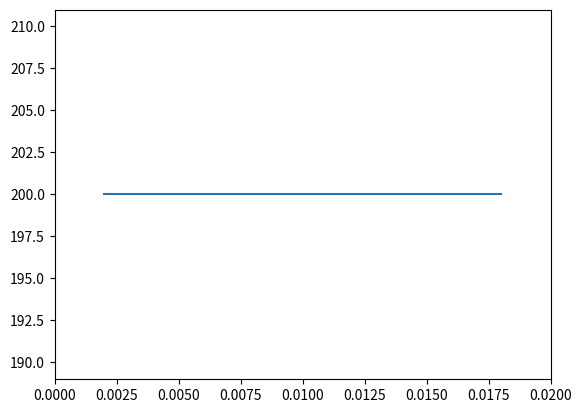

Generate this figure with matplotlib: (Note: this script raises an exception after producing the figure.)
from math import cos, exp, pi, inf

def analytical_sol(x: float, t: float, alpha: float, 
                   L: float, T_init: float,tol=1e-6, max_iter=1000):
    '''
    An implementation of the analytical solution given by Ozisik (1985).

    Parameters:
        x (float): position in rod
        t (float): time
        alpha (float): thermal diffusivity = k/pc
        L (float): length of rod
        T_init (float): initial temperature of rod
        tol (float): calculation tolerance
        max_iter (int): Maximum number of iterations

    Returns:
        temperature (float): Temperature of rod at position 'x' and time 't'
    '''

    calc_tol = inf
    sum_n_1 = 0
    sum_n = 0
    n = 1

    while (tol < calc_tol):
        lambda_n = (2*n - 1)* pi/(2 * L)
        sum_n += (((-1)**(n + 1))/(2*n - 1)) * exp(-alpha * lambda_n**2 * t) * cos(lambda_n * x)

        calc_tol = abs(sum_n - sum_n_1)
        sum_n_1 = sum_n

        if (n > max_iter): return f"Failed to converge in {max_iter} iterations"
        
        n+=1
    
    return sum_n * (4/pi) * T_init



# Analytical solution
result = analytical_sol(0.01, 40, (10/(10*1e6)), 0.02, 200)


# Explicit solution
import numpy as np

k = 10
rho = 10
c = 1e6
L = 0.02
time_span =25
dt = 0.2

n_nodes = 5
dx = L/n_nodes

# Initial condition
T_init = np.ones(n_nodes) * 200

# Boundary conditions
T_B = 0 # East side temperature fixed at 0

T = np.copy(T_init)

# Condition for convergence
dt_critical = rho * c * dt**2 / (2 * k)

if (dt > dt_critical): raise ValueError('Time delta is greater than critical time delta')

t = 0

# Temperature profile 
n_time_steps = int(time_span/dt)
T_profile = np.zeros((n_time_steps + 2, len(T)))

T_profile[0] = T

i = 1
while(t <= time_span):
    t += dt
    
    k_dx = k/dx
    a_W, a_E = k_dx, k_dx
    a_P = rho * c * dx/dt

    # Internal nodes 
    T[1:-1] = (a_W * T[0:-2] + a_E * T[2:] + (a_P - (a_W + a_E)) * T[1:-1]) / a_P

    # Boundary nodes
    T[0] = (a_E * T[1] + (a_P - a_E) * T[0])/a_P
    T[-1] = (a_W * T[-2] + (a_P - a_W) * T[-1] + 2 * k_dx * (T_B - T[-1]))/a_P

    T_profile[i] = T
    i += 1

import numpy as np
from numpy.typing import NDArray
import matplotlib.pyplot as plt
from matplotlib.animation import FuncAnimation, FFMpegWriter
from functools import partial


def plot_T_profile(node_points: NDArray[np.float64], 
                   T_profile: NDArray[np.float64], save_mp4=False):
        
    fig, ax = plt.subplots()

    line, = ax.plot(node_points, T_profile[0])

    def init():
        ax.set_xlim(0, 0.02)
        return line,

    def update(frame, line):
        y = T_profile[frame]
        line.set_data(node_points,T_profile[frame])
        return line,


    ani = FuncAnimation(fig, func=partial(update, line=line), 
                        frames=len(T_profile), init_func=init, blit=True)

    if save_mp4:
        writer = FFMpegWriter()
        ani.save('1d_heat_equation.mp4', writer=writer)

    plt.show()


L = 0.02
n_nodes = 5
leftmost_node = dx/2
rightmost_node = L - dx/2

node_points = np.linspace(leftmost_node, rightmost_node, n_nodes)
plot_T_profile(node_points, T_profile, save_mp4=True)

# Implicit solution
import numpy as np
from scipy.sparse import diags
from scipy.linalg import solve, solve_triangular

k = 10
rho = 10
c = 1e6
L = 0.02
time_span =10
dt = 2

n_nodes = 5
dx = L/n_nodes

# Initial condition
T_init = np.ones(n_nodes) * 200

# Boundary conditions
T_B = 0 # East side temperature fixed at 0

T = np.copy(T_init)

t = 0

# Temperature profile 
n_time_steps = int(time_span/dt)
T_profile = np.zeros((n_time_steps + 2, len(T)))

T_profile[0] = T

i = 1
while(t <= time_span):
    print(i)
    t += dt

    k_dx = k/dx
    Sp, Su = 0, 0
    a_W, a_E = k_dx, k_dx
    a_Po = rho * c * dx/dt

    a_P = a_W + a_E + a_Po - Sp
    main_diagonal = np.zeros(n_nodes)

    # Internal nodes
    main_diagonal[1:-1] = a_P

    # Node 1
    main_diagonal[0] = a_E + a_Po

    # Node n
    main_diagonal[-1] = a_W + a_Po + 2 * k_dx 

    diagonals = [main_diagonal, np.ones((n_nodes - 1,) ) * -a_E, np.ones((n_nodes -1)) * -a_W]

    mat = diags(diagonals, [0, -1, 1]).toarray()
    b = 200 * T

    T = solve_triangular(mat, b)

    print(T)
    # print(np.dot(mat, T) == b)
    
    i += 1




# Implicit solution
import numpy as np
from scipy.sparse import diags

#-------  Data  ----------------
INITIAL_TEMP = 200
W, H = 2, 2 # Width and height
k = 10 # thermal conductivity
rho = 10 # density
c = 1e6 # specific heat capacity
t = 40 # time
#-------------------------------

MAX_ITER = 100


n_nodes_x, n_nodes_y = 5, 5 # number of x and y nodes
dx, dy = W/n_nodes_x, H/n_nodes_y
dt = 2 # time step

# Initial condition
t_curr = 0
T = np.ones((n_nodes_x, n_nodes_y)) * INITIAL_TEMP

# TODO: add check for convergence criterion

k_dx, k_dy = k/dx, k/dy
a_W = k_dx * dy 
a_E = a_W
a_S = k_dy * dx
a_N = a_S
a_Po = rho * c * dx * dy / dt
S_p, S_u = 0, 0

while(t_curr <= t):
    t_curr += dt


    
    a_P = a_W + a_E + a_S + a_N + a_Po - S_p

    main_diagonal = np.zeros(n_nodes)

    # Internal nodes
    main_diagonal[1:-1] = a_P

    # Node 1
    main_diagonal[0] = a_E + a_Po + a_S + a_N

    # Node n
    main_diagonal[-1] = a_W + a_Po + 2 * k_dx 

    diagonals = [main_diagonal, np.ones((n_nodes - 1,) ) * -a_E, np.ones((n_nodes -1)) * -a_W]

    mat = diags(diagonals, [0, -1, 1]).toarray()

    #---------------- Internal nodes ----------------------------------------------
    T[1:-1, 1:-1] = (a_W * T[1:-1, 0:-2] + a_E * T[1:-1, 2:] + a_S * T[2:, 1:-1] + \
        a_N * T[0:-2, 1:-1] + a_Po * T[1:-1, 1:-1]) / a_P
    #------------------------------------------------------------------------------
    

    # T[-1] = (a_W * T[-2] + (a_P - a_W) * T[-1] + 2 * k_dx * (T_B - T[-1]))/a_P
   
    #---------------- Boundary nodes ---------------------------------

    # Dirichlet boundary conditions on East, North, and South faces
    T[:, -1] = (a_W * T[:, -2] + a_Po * T[:, -1]) / a_P
    T[0, :] = (a_S * T[1, :] + a_Po * T[0, :]) / a_P
    T[-1, :] = (a_N * T[-2, :] + a_Po * T[-1, :]) / a_P

    # Neumann boundary condition on West face 

    #------------------------------------------------------------------